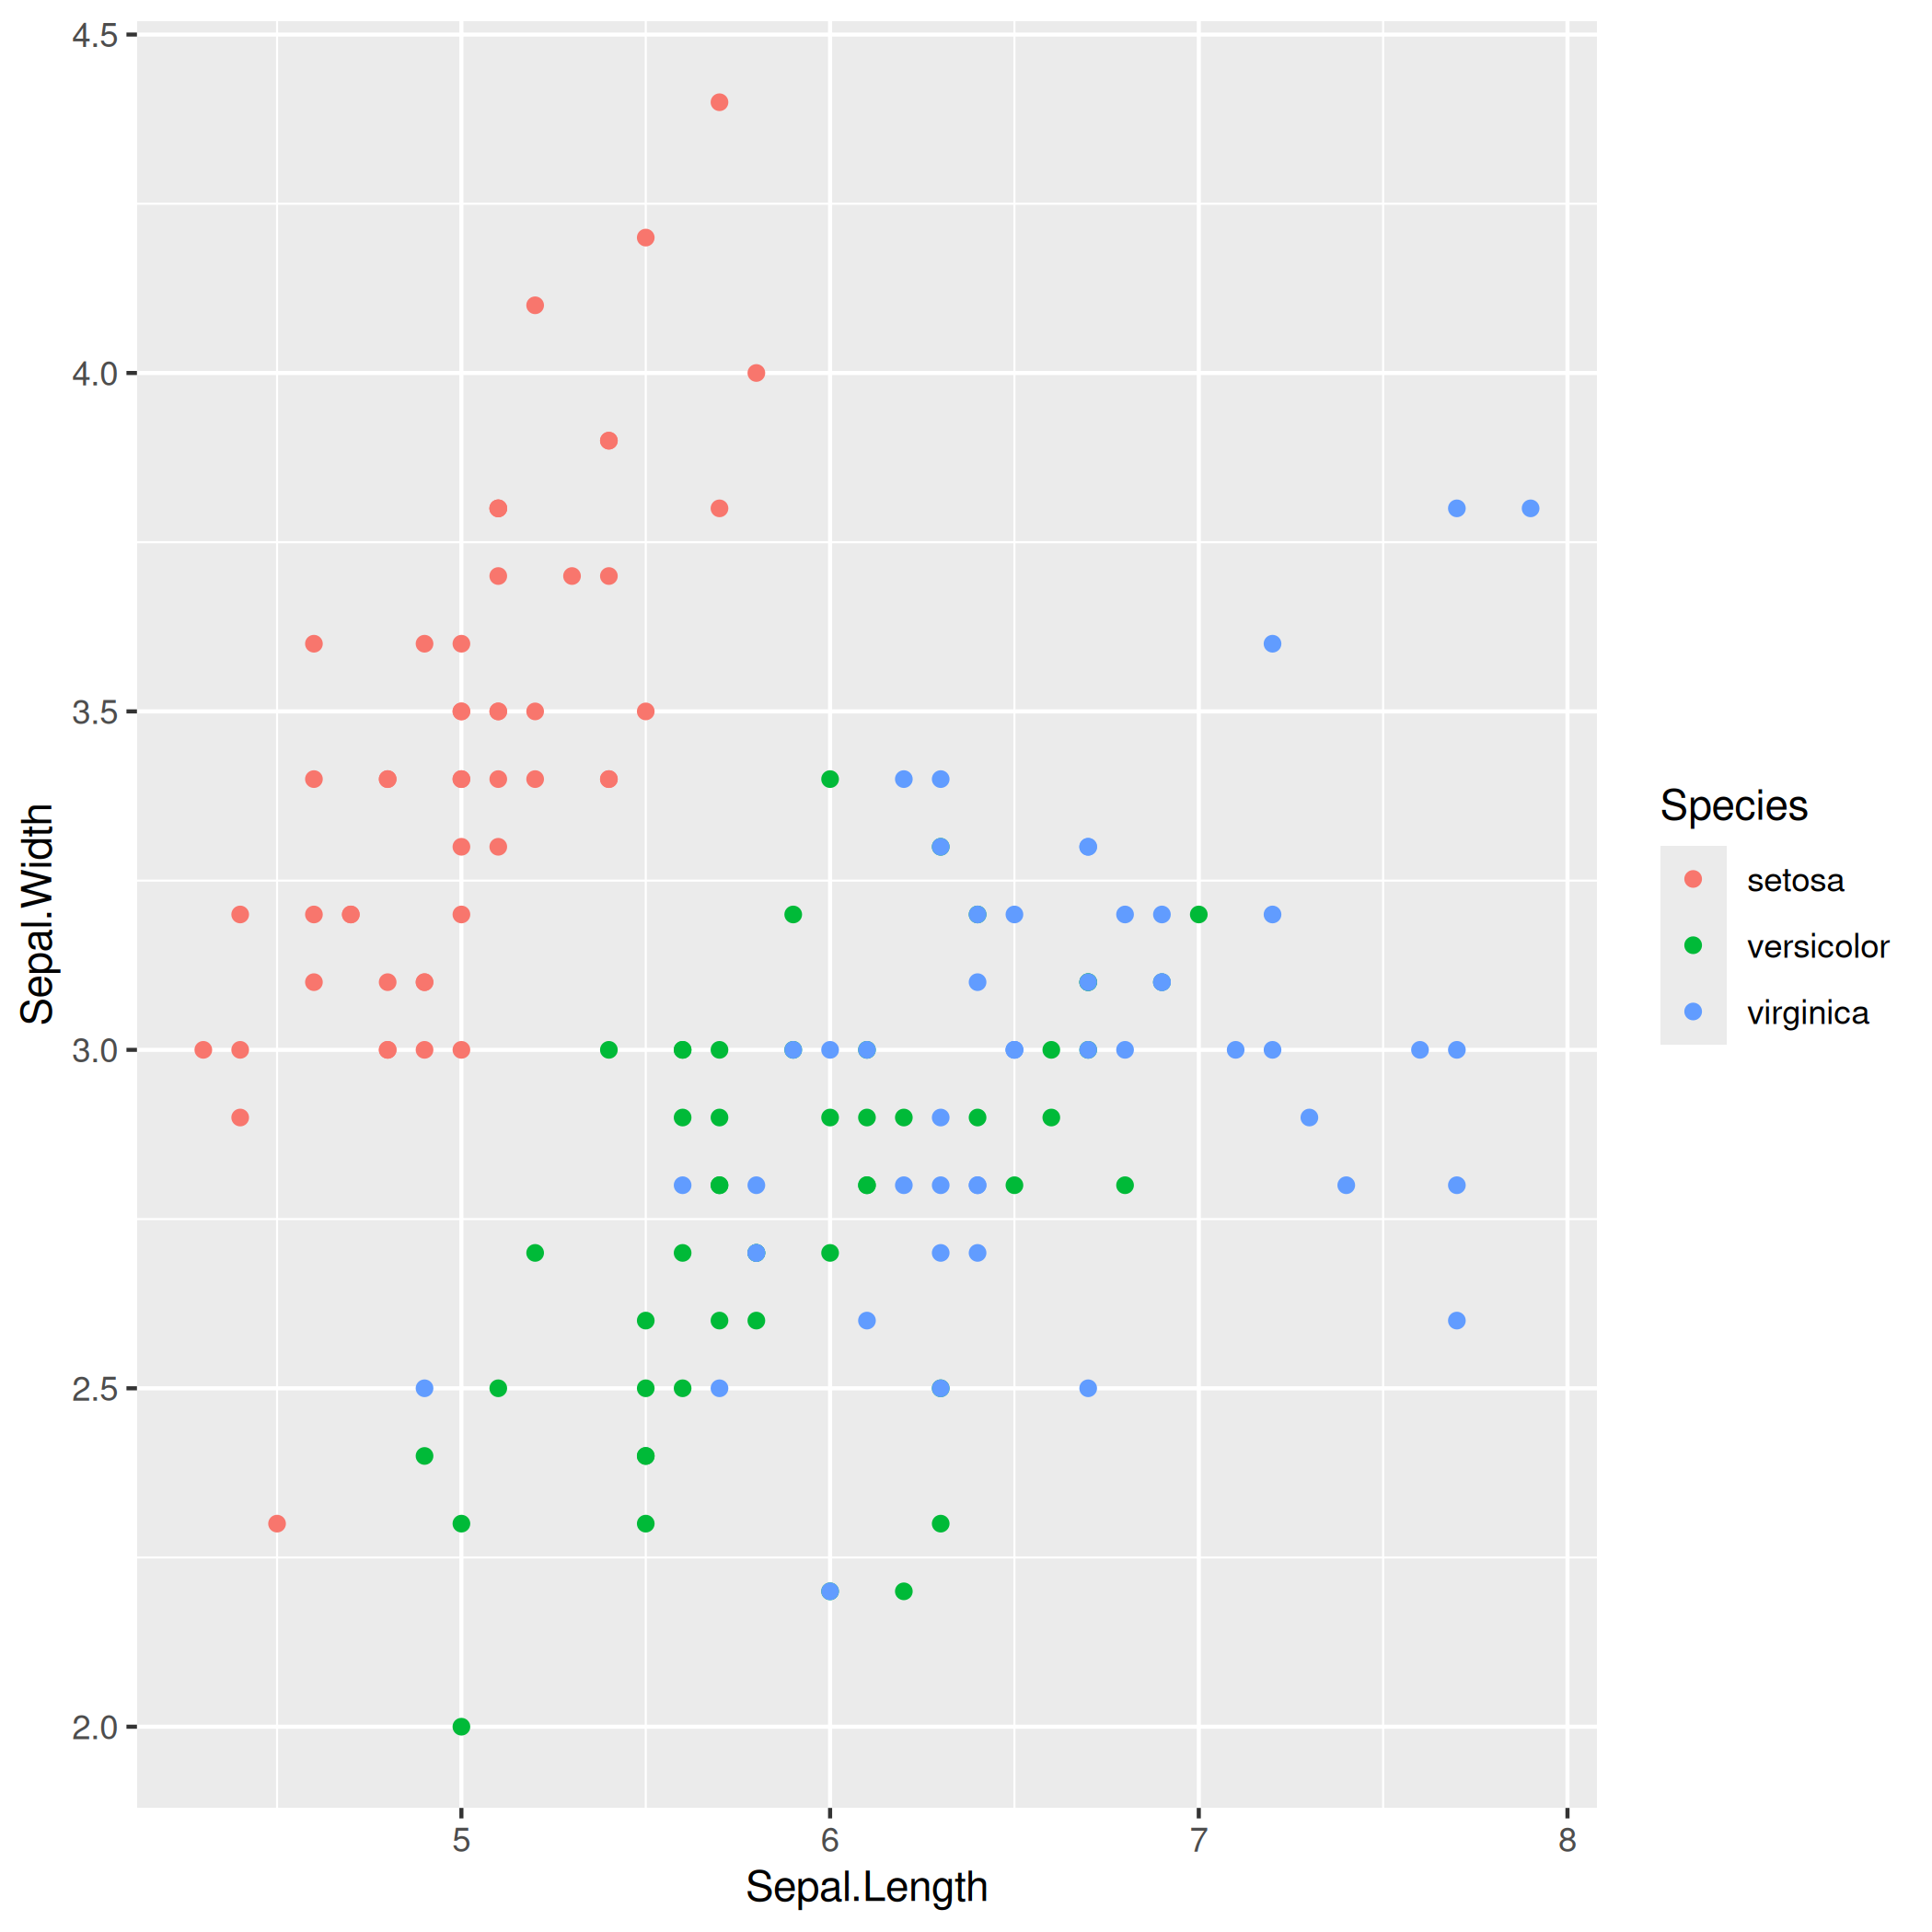

Write R code to recreate this figure.
library(ggplot2)

ggplot(
    data = iris,
    mapping = aes(
        x = Sepal.Length,
        y = Sepal.Width,
        color = Species
    )
) + geom_point()

ggsave("sample.png")